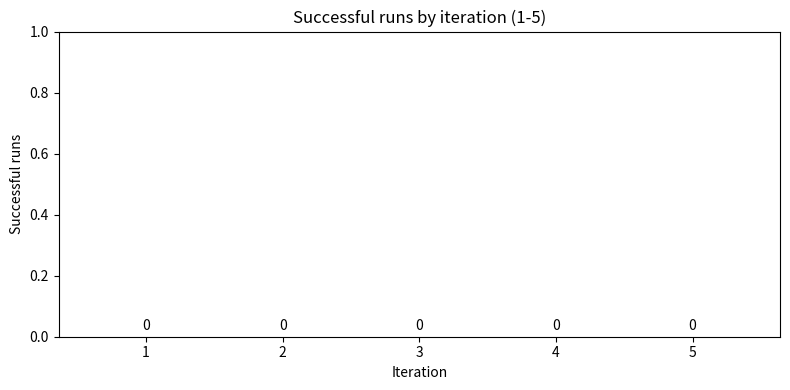

Write Python code to recreate this figure.
#!/usr/bin/env python3
import json
import sys
from collections import Counter
from pathlib import Path
import matplotlib.pyplot as plt


def count_from_manifests(root: Path, include_prefixes=None):
    counts = Counter()
    total = 0
    for p in root.rglob('manifests/*_manifest.json'):
        try:
            if include_prefixes:
                try:
                    rel = p.relative_to(root)
                    top = rel.parts[0] if rel.parts else ''
                except Exception:
                    top = ''
                if not any(top.startswith(pref) for pref in include_prefixes):
                    continue
            payload = json.loads(p.read_text(encoding='utf-8'))
        except Exception:
            continue

        if payload.get('success') is not True:
            continue

        iterations = payload.get('iterations')
        if isinstance(iterations, list):
            # find last iteration where critic_passed is True
            success_iter = None
            for it in iterations:
                if it.get('critic_passed') is True:
                    success_iter = it.get('iteration')
            if success_iter is not None:
                counts[int(success_iter)] += 1
                total += 1
        elif isinstance(iterations, int):
            counts[int(iterations)] += 1
            total += 1

    return counts, total


def count_from_summaries(root: Path, include_prefixes=None):
    counts = Counter()
    total = 0
    for p in root.rglob('batch_summary.json'):
        try:
            if include_prefixes:
                try:
                    rel = p.relative_to(root)
                    top = rel.parts[0] if rel.parts else ''
                except Exception:
                    top = ''
                if not any(top.startswith(pref) for pref in include_prefixes):
                    continue
            payload = json.loads(p.read_text(encoding='utf-8'))
        except Exception:
            continue
        results = payload.get('results') or []
        for r in results:
            if not isinstance(r, dict):
                continue
            if r.get('success') is not True:
                continue
            iters = r.get('iterations')
            if isinstance(iters, int):
                counts[int(iters)] += 1
                total += 1

    return counts, total


def main():
    roots_arg = sys.argv[1] if len(sys.argv) > 1 else '/scratch/kt68/clove_output,/scratch/qmt1/clove/clove_output_run2'
    out_svg = Path(sys.argv[2]) if len(sys.argv) > 2 else Path.cwd() / 'iteration_success_bar.svg'
    prefixes_arg = sys.argv[3] if len(sys.argv) > 3 else ''

    roots = [Path(s) for s in roots_arg.split(',') if s.strip()]
    include_prefixes = [s.strip() for s in prefixes_arg.split(',') if s.strip()]

    total_counts = Counter()
    grand_total = 0

    for r in roots:
        c1, t1 = count_from_manifests(r, include_prefixes)
        c2, t2 = count_from_summaries(r, include_prefixes)
        for k, v in c1.items():
            total_counts[k] += v
        for k, v in c2.items():
            total_counts[k] += v
        grand_total += t1 + t2
        print(f"Scanned root: {r}  successes found: {t1 + t2}")

    labels = [1, 2, 3, 4, 5]
    values = [total_counts.get(i, 0) for i in labels]

    print("Totals per iteration:")
    for i, v in zip(labels, values):
        pct = round((v / grand_total) * 100) if grand_total > 0 else 0
        print(f"  Iteration {i}: {v}  ({pct}% of successes)")

    fig, ax = plt.subplots(figsize=(8, 4))
    bars = ax.bar([str(i) for i in labels], values, color='#1f77b4')
    ax.set_xlabel('Iteration')
    ax.set_ylabel('Successful runs')
    ax.set_title('Successful runs by iteration (1-5)')
    # provide headroom for labels
    top = max(values) * 1.08 + 1 if values else 1
    ax.set_ylim(0, top)
    for b in bars:
        h = b.get_height()
        ax.annotate(str(int(h)), xy=(b.get_x() + b.get_width() / 2, h), xytext=(0,3),
                    textcoords='offset points', ha='center', va='bottom', clip_on=False)
    fig.tight_layout()
    out_svg.parent.mkdir(parents=True, exist_ok=True)
    fig.savefig(out_svg, format='svg')
    print(f"Saved iteration success bar chart to: {out_svg}")


if __name__ == '__main__':
    main()
